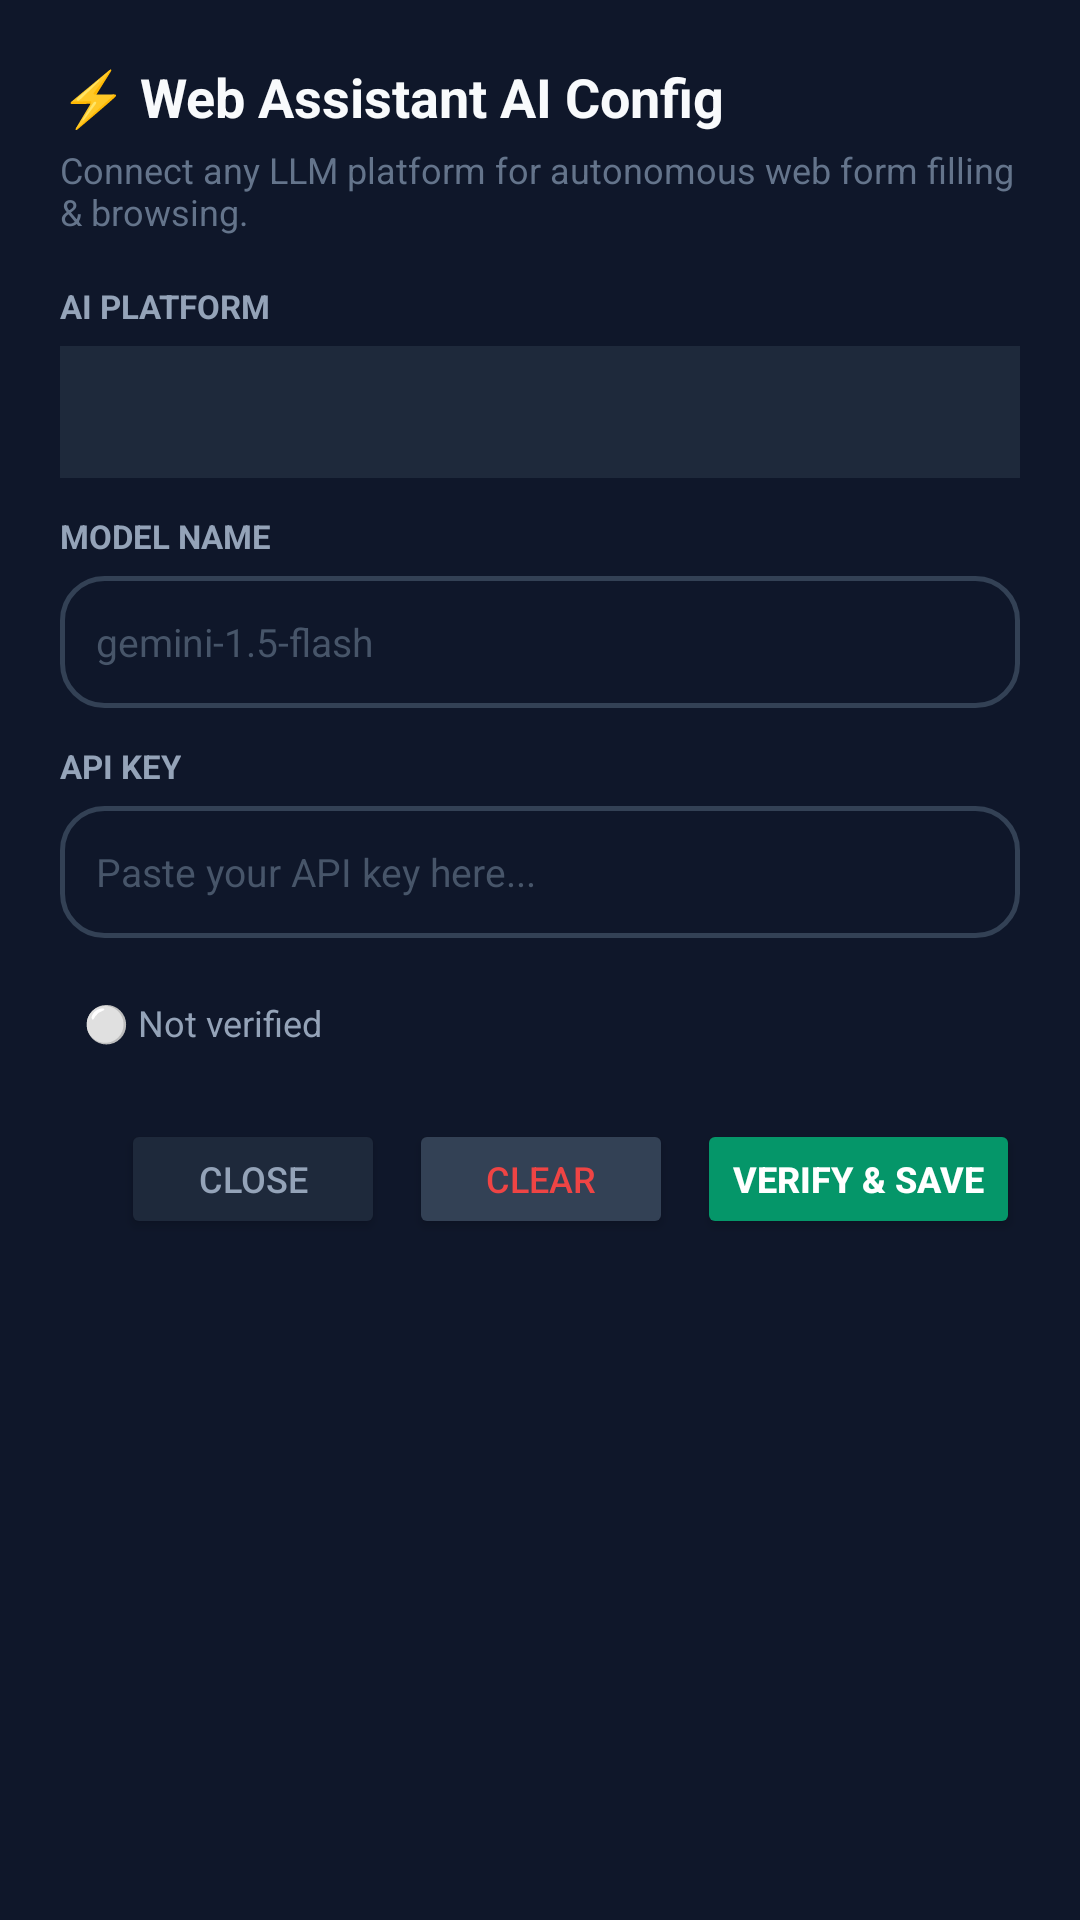

This screen was rendered from an Android layout file. Write that file and the resources it references.
<!-- AndroidManifest.xml: application theme Theme.Zipper -->
<!-- res/layout/dialog_web_api_settings.xml -->
<?xml version="1.0" encoding="utf-8"?>
<LinearLayout xmlns:android="http://schemas.android.com/apk/res/android"
    android:layout_width="match_parent"
    android:layout_height="wrap_content"
    android:background="#0F172A"
    android:orientation="vertical"
    android:padding="20dp">

    
    <LinearLayout
        android:layout_width="match_parent"
        android:layout_height="wrap_content"
        android:gravity="center_vertical"
        android:orientation="horizontal">

        <TextView
            android:layout_width="0dp"
            android:layout_height="wrap_content"
            android:layout_weight="1"
            android:text="⚡ Web Assistant AI Config"
            android:textColor="#F8FAFC"
            android:textSize="18sp"
            android:textStyle="bold" />
    </LinearLayout>

    <TextView
        android:layout_width="match_parent"
        android:layout_height="wrap_content"
        android:layout_marginTop="4dp"
        android:layout_marginBottom="16dp"
        android:text="Connect any LLM platform for autonomous web form filling &amp; browsing."
        android:textColor="#64748B"
        android:textSize="12sp" />

    
    <TextView
        android:layout_width="wrap_content"
        android:layout_height="wrap_content"
        android:text="AI PLATFORM"
        android:textColor="#94A3B8"
        android:textSize="11sp"
        android:textStyle="bold" />

    <Spinner
        android:id="@+id/spnProvider"
        android:layout_width="match_parent"
        android:layout_height="44dp"
        android:layout_marginTop="6dp"
        android:layout_marginBottom="12dp"
        android:background="#1E293B"
        android:paddingStart="8dp"
        android:paddingEnd="8dp" />

    
    <TextView
        android:layout_width="wrap_content"
        android:layout_height="wrap_content"
        android:text="MODEL NAME"
        android:textColor="#94A3B8"
        android:textSize="11sp"
        android:textStyle="bold" />

    <EditText
        android:id="@+id/etModelName"
        android:layout_width="match_parent"
        android:layout_height="44dp"
        android:layout_marginTop="6dp"
        android:layout_marginBottom="12dp"
        android:background="@drawable/bg_input_box"
        android:hint="gemini-1.5-flash"
        android:paddingStart="12dp"
        android:paddingEnd="12dp"
        android:textColor="#F8FAFC"
        android:textColorHint="#475569"
        android:textSize="13sp" />

    
    <LinearLayout
        android:id="@+id/layoutCustomUrl"
        android:layout_width="match_parent"
        android:layout_height="wrap_content"
        android:orientation="vertical"
        android:visibility="gone">

        <TextView
            android:layout_width="wrap_content"
            android:layout_height="wrap_content"
            android:text="CUSTOM BASE URL"
            android:textColor="#94A3B8"
            android:textSize="11sp"
            android:textStyle="bold" />

        <EditText
            android:id="@+id/etCustomBaseUrl"
            android:layout_width="match_parent"
            android:layout_height="44dp"
            android:layout_marginTop="6dp"
            android:layout_marginBottom="12dp"
            android:background="@drawable/bg_input_box"
            android:hint="https://api.yourprovider.com/v1"
            android:paddingStart="12dp"
            android:paddingEnd="12dp"
            android:textColor="#F8FAFC"
            android:textColorHint="#475569"
            android:textSize="13sp" />
    </LinearLayout>

    
    <TextView
        android:layout_width="wrap_content"
        android:layout_height="wrap_content"
        android:text="API KEY"
        android:textColor="#94A3B8"
        android:textSize="11sp"
        android:textStyle="bold" />

    <EditText
        android:id="@+id/etApiKey"
        android:layout_width="match_parent"
        android:layout_height="44dp"
        android:layout_marginTop="6dp"
        android:layout_marginBottom="12dp"
        android:background="@drawable/bg_input_box"
        android:hint="Paste your API key here..."
        android:inputType="textPassword"
        android:paddingStart="12dp"
        android:paddingEnd="12dp"
        android:textColor="#F8FAFC"
        android:textColorHint="#475569"
        android:textSize="13sp" />

    
    <TextView
        android:id="@+id/tvVerifyStatus"
        android:layout_width="match_parent"
        android:layout_height="wrap_content"
        android:layout_marginBottom="16dp"
        android:padding="8dp"
        android:text="⚪ Not verified"
        android:textColor="#94A3B8"
        android:textSize="12sp" />

    
    <LinearLayout
        android:layout_width="match_parent"
        android:layout_height="wrap_content"
        android:gravity="end"
        android:orientation="horizontal">

        <Button
            android:id="@+id/btnCancelApi"
            android:layout_width="wrap_content"
            android:layout_height="40dp"
            android:backgroundTint="#1E293B"
            android:text="Close"
            android:textColor="#94A3B8"
            android:textSize="12sp" />

        <Button
            android:id="@+id/btnClearApi"
            android:layout_width="wrap_content"
            android:layout_height="40dp"
            android:layout_marginStart="8dp"
            android:backgroundTint="#334155"
            android:text="Clear"
            android:textColor="#EF4444"
            android:textSize="12sp" />

        <Button
            android:id="@+id/btnVerifyAndSave"
            android:layout_width="wrap_content"
            android:layout_height="40dp"
            android:layout_marginStart="8dp"
            android:backgroundTint="#059669"
            android:text="Verify &amp; Save"
            android:textColor="#FFFFFF"
            android:textSize="12sp"
            android:textStyle="bold" />
    </LinearLayout>

</LinearLayout>
<!-- resources referenced by this layout -->
<resources>
  <!-- drawable bg_input_box (drawable) -->
  <shape xmlns:android="http://schemas.android.com/apk/res/android"
      android:shape="rectangle">
      <solid android:color="#0F172A" />
      <corners android:radius="14dp" />
      <stroke
          android:width="1.5dp"
          android:color="#334155" />
  </shape>
  <style name="Theme.Zipper" parent="Base.Theme.Zipper" />
  <style name="Base.Theme.Zipper" parent="Theme.Material3.DayNight.NoActionBar">
          
          
      </style>
</resources>
